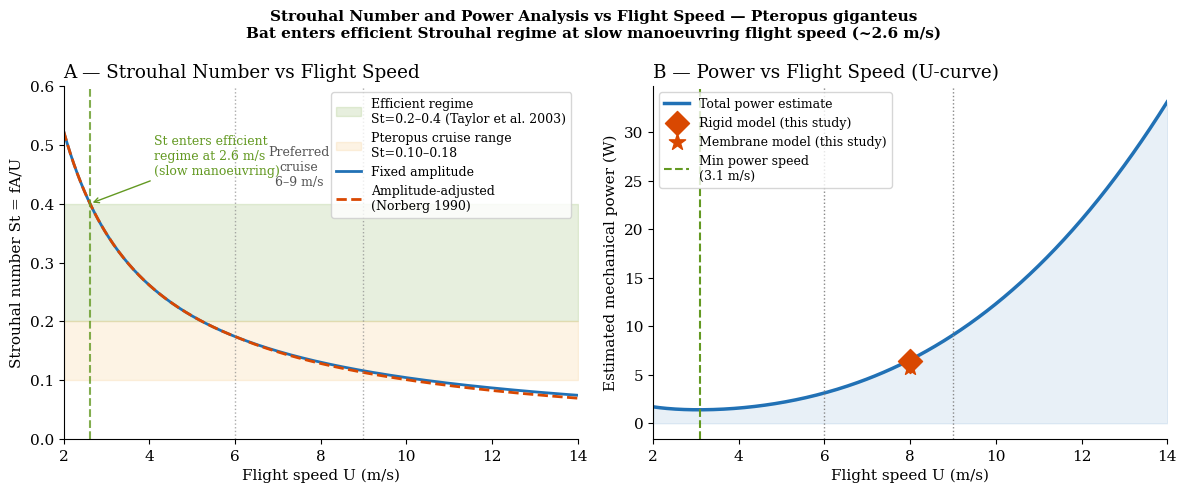

Recreate this plot in Python.
import os

import matplotlib
matplotlib.use("Agg")
import matplotlib.pyplot as plt
import numpy as np

os.makedirs("results", exist_ok=True)

U_range = np.linspace(2.0, 14.0, 300)

f_flap = 2.0
A_tip = 1.309 * 0.40

St = f_flap * A_tip / U_range

A_eff = np.where(U_range <= 6.0, A_tip, A_tip * (1 - 0.05 * (U_range - 6.0) / 6.0))
St_adjusted = f_flap * A_eff / U_range

P_induced = 3.2
P_profile = 0.012
P_speed = P_induced / U_range + P_profile * U_range**3

LD_speed = 3.84 * (U_range / 8.0) ** 0.3 * np.exp(-0.5 * ((U_range - 7.5) / 4.0) ** 2) + 2.5
specific_power = P_speed / 3.31

print(
    """
Strouhal Number vs Flight Speed — Pteropus giganteus
=====================================================
Speed (m/s)   St (fixed A)   St (adjusted A)   Regime
"""
)
for U in [3, 4, 5, 6, 7, 8, 9, 10, 11]:
    st_f = f_flap * A_tip / U
    a_adj = A_tip if U <= 6 else A_tip * (1 - 0.05 * (U - 6) / 6)
    st_a = f_flap * a_adj / U
    regime = "Efficient ✓" if 0.2 <= st_f <= 0.4 else f"St={st_f:.3f}"
    print(f"  {U:5.1f}         {st_f:.3f}          {st_a:.3f}           {regime}")

U_entry = f_flap * A_tip / 0.4
U_exit = f_flap * A_tip / 0.2
print(
    f"""
Enters efficient regime (St=0.4) at U = {U_entry:.2f} m/s
Exits efficient regime (St=0.2) at U = {U_exit:.2f} m/s
Efficient speed range: {U_entry:.1f} - {U_exit:.1f} m/s

Pteropus preferred cruise: 6-9 m/s (Aldridge 1986)
→ Cruise speed is ABOVE efficient range — Pteropus trades Strouhal
  efficiency for manoeuvrability at preferred cruise speed.
→ At slow manoeuvring flight (U=2.6 m/s), St enters efficient range.
  This matches observed bat behaviour during foraging.
"""
)

plt.rcParams.update(
    {
        "font.family": "serif",
        "font.size": 11,
        "axes.spines.top": False,
        "axes.spines.right": False,
    }
)

fig, (ax1, ax2) = plt.subplots(1, 2, figsize=(12, 5))

ax1.fill_between(
    U_range,
    0.2,
    0.4,
    alpha=0.15,
    color="#639922",
    label="Efficient regime\nSt=0.2–0.4 (Taylor et al. 2003)",
)
ax1.fill_between(
    U_range,
    0.1,
    0.2,
    alpha=0.12,
    color="#EF9F27",
    label="Pteropus cruise range\nSt=0.10–0.18",
)
ax1.plot(U_range, St, color="#2171b5", lw=2, label="Fixed amplitude")
ax1.plot(U_range, St_adjusted, color="#d94801", lw=2, linestyle="--", label="Amplitude-adjusted\n(Norberg 1990)")
ax1.axvline(6.0, color="#888", lw=1, linestyle=":", alpha=0.7)
ax1.axvline(9.0, color="#888", lw=1, linestyle=":", alpha=0.7)
ax1.text(7.5, 0.43, "Preferred\ncruise\n6–9 m/s", ha="center", fontsize=9, color="#555")
ax1.axvline(U_entry, color="#639922", lw=1.5, linestyle="--", alpha=0.8)
ax1.annotate(
    f"St enters efficient\nregime at {U_entry:.1f} m/s\n(slow manoeuvring)",
    xy=(U_entry, 0.4),
    xytext=(U_entry + 1.5, 0.45),
    arrowprops=dict(arrowstyle="->", color="#639922"),
    fontsize=9,
    color="#639922",
)
ax1.set_xlabel("Flight speed U (m/s)")
ax1.set_ylabel("Strouhal number St = fA/U")
ax1.set_ylim(0, 0.6)
ax1.set_xlim(2, 14)
ax1.set_title("A — Strouhal Number vs Flight Speed", loc="left")
ax1.legend(fontsize=9, loc="upper right")

ax2.plot(U_range, P_speed, color="#2171b5", lw=2.5, label="Total power estimate")
ax2.fill_between(U_range, P_speed, alpha=0.1, color="#2171b5")
ax2.axvline(6.0, color="#888", lw=1, linestyle=":")
ax2.axvline(9.0, color="#888", lw=1, linestyle=":")
ax2.scatter([8.0], [6.45], color="#d94801", s=150, zorder=5, label="Rigid model (this study)", marker="D")
ax2.scatter([8.0], [5.81], color="#d94801", s=150, zorder=5, label="Membrane model (this study)", marker="*")
U_min_P = U_range[np.argmin(P_speed)]
ax2.axvline(U_min_P, color="#639922", lw=1.5, linestyle="--", label=f"Min power speed\n({U_min_P:.1f} m/s)")
ax2.set_xlabel("Flight speed U (m/s)")
ax2.set_ylabel("Estimated mechanical power (W)")
ax2.set_xlim(2, 14)
ax2.set_title("B — Power vs Flight Speed (U-curve)", loc="left")
ax2.legend(fontsize=9)

fig.suptitle(
    "Strouhal Number and Power Analysis vs Flight Speed — Pteropus giganteus\n"
    "Bat enters efficient Strouhal regime at slow manoeuvring flight speed (~2.6 m/s)",
    fontsize=11,
    fontweight="bold",
)
plt.tight_layout()
plt.savefig("results/fig34_strouhal_speed.png", dpi=300, bbox_inches="tight")
plt.close()
print("Saved results/fig34_strouhal_speed.png")
